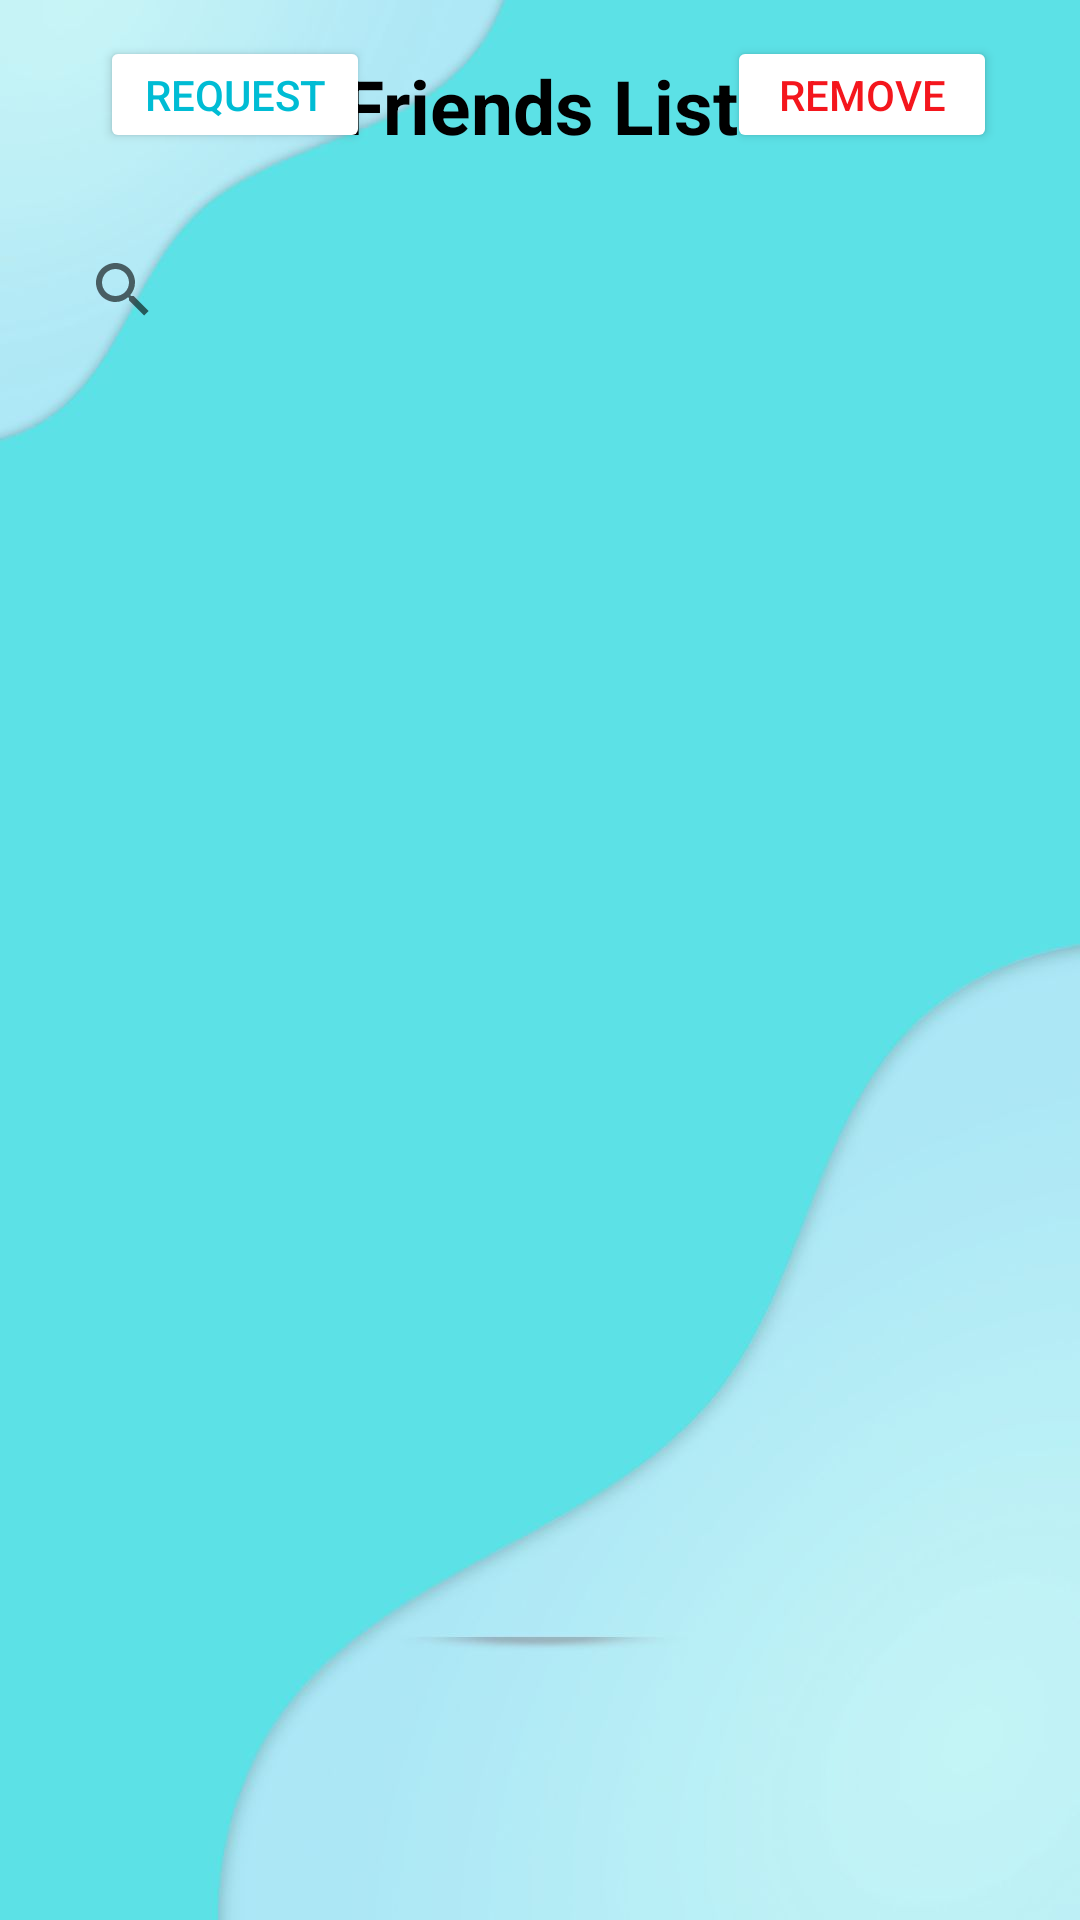

Android layout source for this screen:
<!-- AndroidManifest.xml: application theme AppTheme -->
<!-- res/layout/activity_friend_list.xml -->
<?xml version="1.0" encoding="utf-8"?>
    <androidx.constraintlayout.widget.ConstraintLayout

        xmlns:android="http://schemas.android.com/apk/res/android"
        xmlns:app="http://schemas.android.com/apk/res-auto"
        xmlns:tools="http://schemas.android.com/tools"
        android:id="@+id/container"
        android:layout_width="match_parent"
        android:layout_height="match_parent"
        android:orientation="vertical"
        android:background="@drawable/background"
        android:paddingStart="5dp"
        android:paddingEnd="5dp"
        tools:context=".FriendList">

    <ImageButton
        android:id="@+id/backToFriendsPage"
        android:layout_width="40dp"
        android:layout_height="43dp"

        android:background="@drawable/baseline_arrow_back_ios_24"
        app:layout_constraintBottom_toBottomOf="parent"
        app:layout_constraintHorizontal_bias="0.022"
        app:layout_constraintLeft_toLeftOf="parent"
        app:layout_constraintRight_toRightOf="parent"
        app:layout_constraintTop_toTopOf="parent"
        app:layout_constraintVertical_bias="0.015" />

    <Button
        android:id="@+id/goToFriendRequest"
        android:layout_width="90dp"
        android:layout_height="39dp"
        android:backgroundTint="@color/white"
        android:text="Requests"
        android:textAlignment="center"
        android:textColor="@color/blueGreen"
        app:layout_constraintBottom_toBottomOf="parent"
        app:layout_constraintEnd_toEndOf="parent"
        app:layout_constraintHorizontal_bias="0.109"
        app:layout_constraintStart_toStartOf="parent"
        app:layout_constraintTop_toTopOf="parent"
        app:layout_constraintVertical_bias="0.02" />

    


    <Button
        android:id="@+id/friendlist_removebutton"
        android:layout_width="90dp"
        android:layout_height="39dp"
        android:backgroundTint="@color/white"
        android:text="Remove"
        android:textAlignment="center"
        android:textColor="@color/redd"
        app:layout_constraintBottom_toBottomOf="parent"
        app:layout_constraintHorizontal_bias="0.913"
        app:layout_constraintLeft_toLeftOf="parent"
        app:layout_constraintRight_toRightOf="parent"
        app:layout_constraintTop_toTopOf="parent"
        app:layout_constraintVertical_bias="0.02" />

    <TextView
        android:id="@+id/idTVHeading"
        android:layout_width="match_parent"
        android:layout_height="50dp"
        android:layout_margin="8dp"
        android:gravity="center"
        android:padding="4dp"
        android:text="Friends List"
        android:textAlignment="center"
        android:textColor="@color/black"
        android:textSize="25sp"
        android:textStyle="bold"
        app:layout_constraintBottom_toBottomOf="parent"
        app:layout_constraintHorizontal_bias="0.533"
        app:layout_constraintLeft_toLeftOf="parent"
        app:layout_constraintRight_toRightOf="parent"
        app:layout_constraintTop_toTopOf="parent"
        app:layout_constraintVertical_bias="0.004" />

    <androidx.appcompat.widget.SearchView
        android:id="@+id/idSV"
        android:layout_width="match_parent"
        android:layout_height="35dp"
        android:layout_below="@id/idTVHeading"
        android:layout_margin="8dp"
        android:background="@drawable/searchview_background"
        android:iconifiedByDefault="false"
        android:padding="4dp"
        android:queryHint="Search Friend"
        app:layout_constraintBottom_toBottomOf="parent"
        app:layout_constraintHorizontal_bias="0.935"
        app:layout_constraintLeft_toLeftOf="parent"
        app:layout_constraintRight_toRightOf="parent"
        app:layout_constraintTop_toBottomOf="@+id/idTVHeading"
        app:layout_constraintVertical_bias="0.02" />

    
    <androidx.recyclerview.widget.RecyclerView
        android:id="@+id/recyclableListFriends"
        android:layout_width="match_parent"
        android:layout_height="wrap_content"
        android:layout_below="@id/idSV"
        app:layoutManager="androidx.recyclerview.widget.LinearLayoutManager"
        app:layout_constraintBottom_toBottomOf="parent"
        app:layout_constraintTop_toBottomOf="@+id/idSV"
        app:layout_constraintVertical_bias="0.026"
        tools:layout_editor_absoluteX="5dp" />

</androidx.constraintlayout.widget.ConstraintLayout>
<!-- resources referenced by this layout -->
<resources>
  <color name="black">#FF000000</color>
  <color name="blueGreen">#00BCD4</color>
  <color name="redd">#F4161D</color>
  <color name="white">#FFFFFFFF</color>
  <!-- drawable background: jpg bitmap (drawable, 40084 bytes) -->
  <style name="AppTheme" parent="Theme.AppCompat.Light.DarkActionBar">
              
              <item name="colorPrimary">@color/white</item>
              <item name="colorPrimaryDark">@color/white</item>
              <item name="colorAccent">@color/white</item>
          </style>
</resources>
